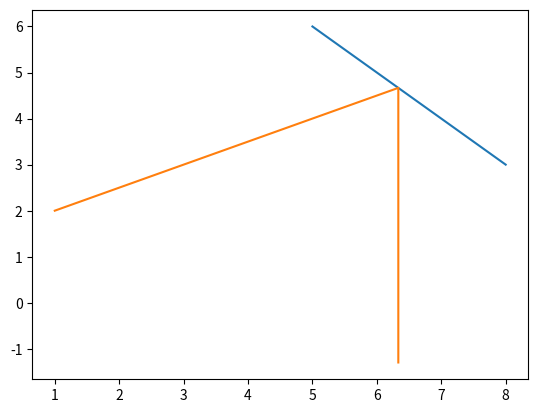

This chart was generated by the following Python code:
import math
import numpy as np
import matplotlib.pyplot as plt


def f(x):
    y = x**2 + 5 * math.cos(x - 1)
    return y


def f_(x):
    y = 2 * x - 5 * math.sin(x - 1)
    return y


def calc():
    x_i = -10**4
    approximation = 10**-10
    for i in range(-10**4, 10**4):
        if abs(f(x_i) / f_(x_i)) < approximation:
            return x_i
        else:
            x_i -= f(x_i) / f_(x_i)
    return 'Sowwy'

'''
5x+12x-3x=23
-10x+8x-2x=10
25x+30x-7x=3
'''


def determ(mt):
    s = a = 1
    '''
    [5, 12, -3]
    [-10, 8, -2]
    [25, 30, -7]
    '''
    for i in range(3):
        s *= mt[i][i]
        a *= mt[i][2 - i]
    s -= a

    s += mt[0][2] * mt[1][0] * mt[2][1] + mt[2][0] * mt[0][1] * mt[1][2] - \
        (mt[0][0] * mt[2][1] * mt[1][2] + mt[2][2] * mt[0][1] * mt[1][0])

    return s


def matrix():
    n = 3
    ex = []
    mt = [[], [], []]

    for i in range(n):
        line = input()
        ex.append(line)

    cop = ex.copy()

    for i in range(n):
        for j in range(n):
            a = cop[i].find('x')
            if '+' in cop[i][:a]:
                mt[i].append(int(cop[i][1:a]))
            else:
                mt[i].append(int(cop[i][:a]))
            cop[i] = cop[i][a + 1:]

    vec = [int(cop[0][1:]), int(cop[1][1:]), int(cop[2][1:])]
    s = determ(mt)
    det_box = [s]

    '''
    [5, 12, -3]
    [-10, 8, -2]
    [25, 30, -7]
    '''

    if s != 0:
        for i in range(n):
            cop = mt.copy()

            for j in range(n):
                cop[j][i] = vec[j]

            det_box.append(determ(cop))

        print(f'Answer is ', end="")

        for i in range(n):
            print(det_box[i + 1] / det_box[0], ',', end="")
    else:
        print('Equation has no roots')


def vec_length(v):
    return ((v[1][0] - v[0][0])**2 + (v[1][1] - v[0][1])**2)**0.5


def vec_angle(v_1, v_2):
    return ((v_1[1][0] - v_1[0][0]) * (v_2[1][0] - v_2[0][0]) +
            (v_1[1][1] - v_1[0][1]) * (v_2[1][1] - v_2[0][1])) / (vec_length(v_1) * vec_length(v_2))


def vector_reflection(main_vec, vec):
    #   главный вектор
    main_l = vec_length(main_vec)

    # угол между ними
    cos_a = vec_angle(main_vec, vec)
    print(cos_a)

    x_o, y_o = touch_points(main_vec, vec)

    l = ((x_o - main_vec[0][0])**2 + (y_o - main_vec[0][1])**2)**0.5
    x_1 = x_o

    y_1 = l + y_o if cos_a == (x_o * x_1 + y_o * (l + y_o)) / l else y_o - l


    '''m = x_o - main_vec[0][0]
    n = y_o - main_vec[0][1]

    c = np.cos(2 * np.arccos(cos_a)) * l_ao**2

    q, e, v = n**2 + 1, c * n / m**2, (c / m)**2 - l_ao**2

    if e**2 - q * v < 0:
        x_l, y_l = main_vec[0][0], main_vec[0][1]
    else:
        y_l1, y_l2 = (e - (e**2 - q * v)**0.5) / q + y_o, (e + (e**2 - q * v)**0.5) / q + y_o
        x_l1, x_l2 = (c - n * (y_l1 - y_o)) / m + x_o, (c - n * (y_l2 - y_o)) / m + x_o

        if (x_l1 - x_o)**2 + (y_l1 - y_o)**2 == l_ao**2:
            x_l, y_l = x_l1, y_l1
        else:
            x_l, y_l = x_l2, y_l2'''

    fig, ax = plt.subplots()

    ax.plot([vec[0][0], vec[1][0]], [vec[0][1], vec[1][1]])
    ax.plot([main_vec[0][0], x_o, x_1], [main_vec[0][1], y_o, y_1])
    fig.savefig('Vector of the sun light')


def add_vector_to_show(ax, x, y):
    ax.plot(x, y)


def shortest_way(m, v):
    box_l = []
    for i in v:
        x_o, y_o = touch_points(m, i)
        if x_o is not None:
            ln = 1
            box_l.append(ln)
        else:
            box_l.append(None)
    ind = box_l.index(min(box_l))

    return ind


def touch_points(v_1, v_2):
    k_1 = (v_1[1][1] - v_1[0][1]) / (v_1[1][0] - v_1[0][0])
    k_2 = (v_2[1][1] - v_2[0][1]) / (v_2[1][0] - v_2[0][0])

    if k_1 != k_2:
        b_1 = v_1[1][1] - v_1[1][0] * k_1
        b_2 = v_2[1][1] - v_2[1][0] * k_2

        x_o = (b_2 - b_1) / (k_1 - k_2)
        y_o = k_1 * x_o + b_1

        return x_o, y_o
    return None, None

def main():
    #fig, ax = plt.subplots()

    main_vec = ((1, 2), (3, 3))
    box_vec = [((5, 6), (8, 3))]
    #, ((4, 2), (7, 1))

    for i in box_vec:
        #ax.plot([i[0][0], i[1][0]], [i[0][1], i[1][1]], color='red')
        pass

    while True:
        #print(shortest_way(main_vec, box_vec))
        ind = shortest_way(main_vec, box_vec)

        vector_reflection(main_vec, box_vec[ind])
        break

    #plt.show()

if __name__ == '__main__':
    main()
